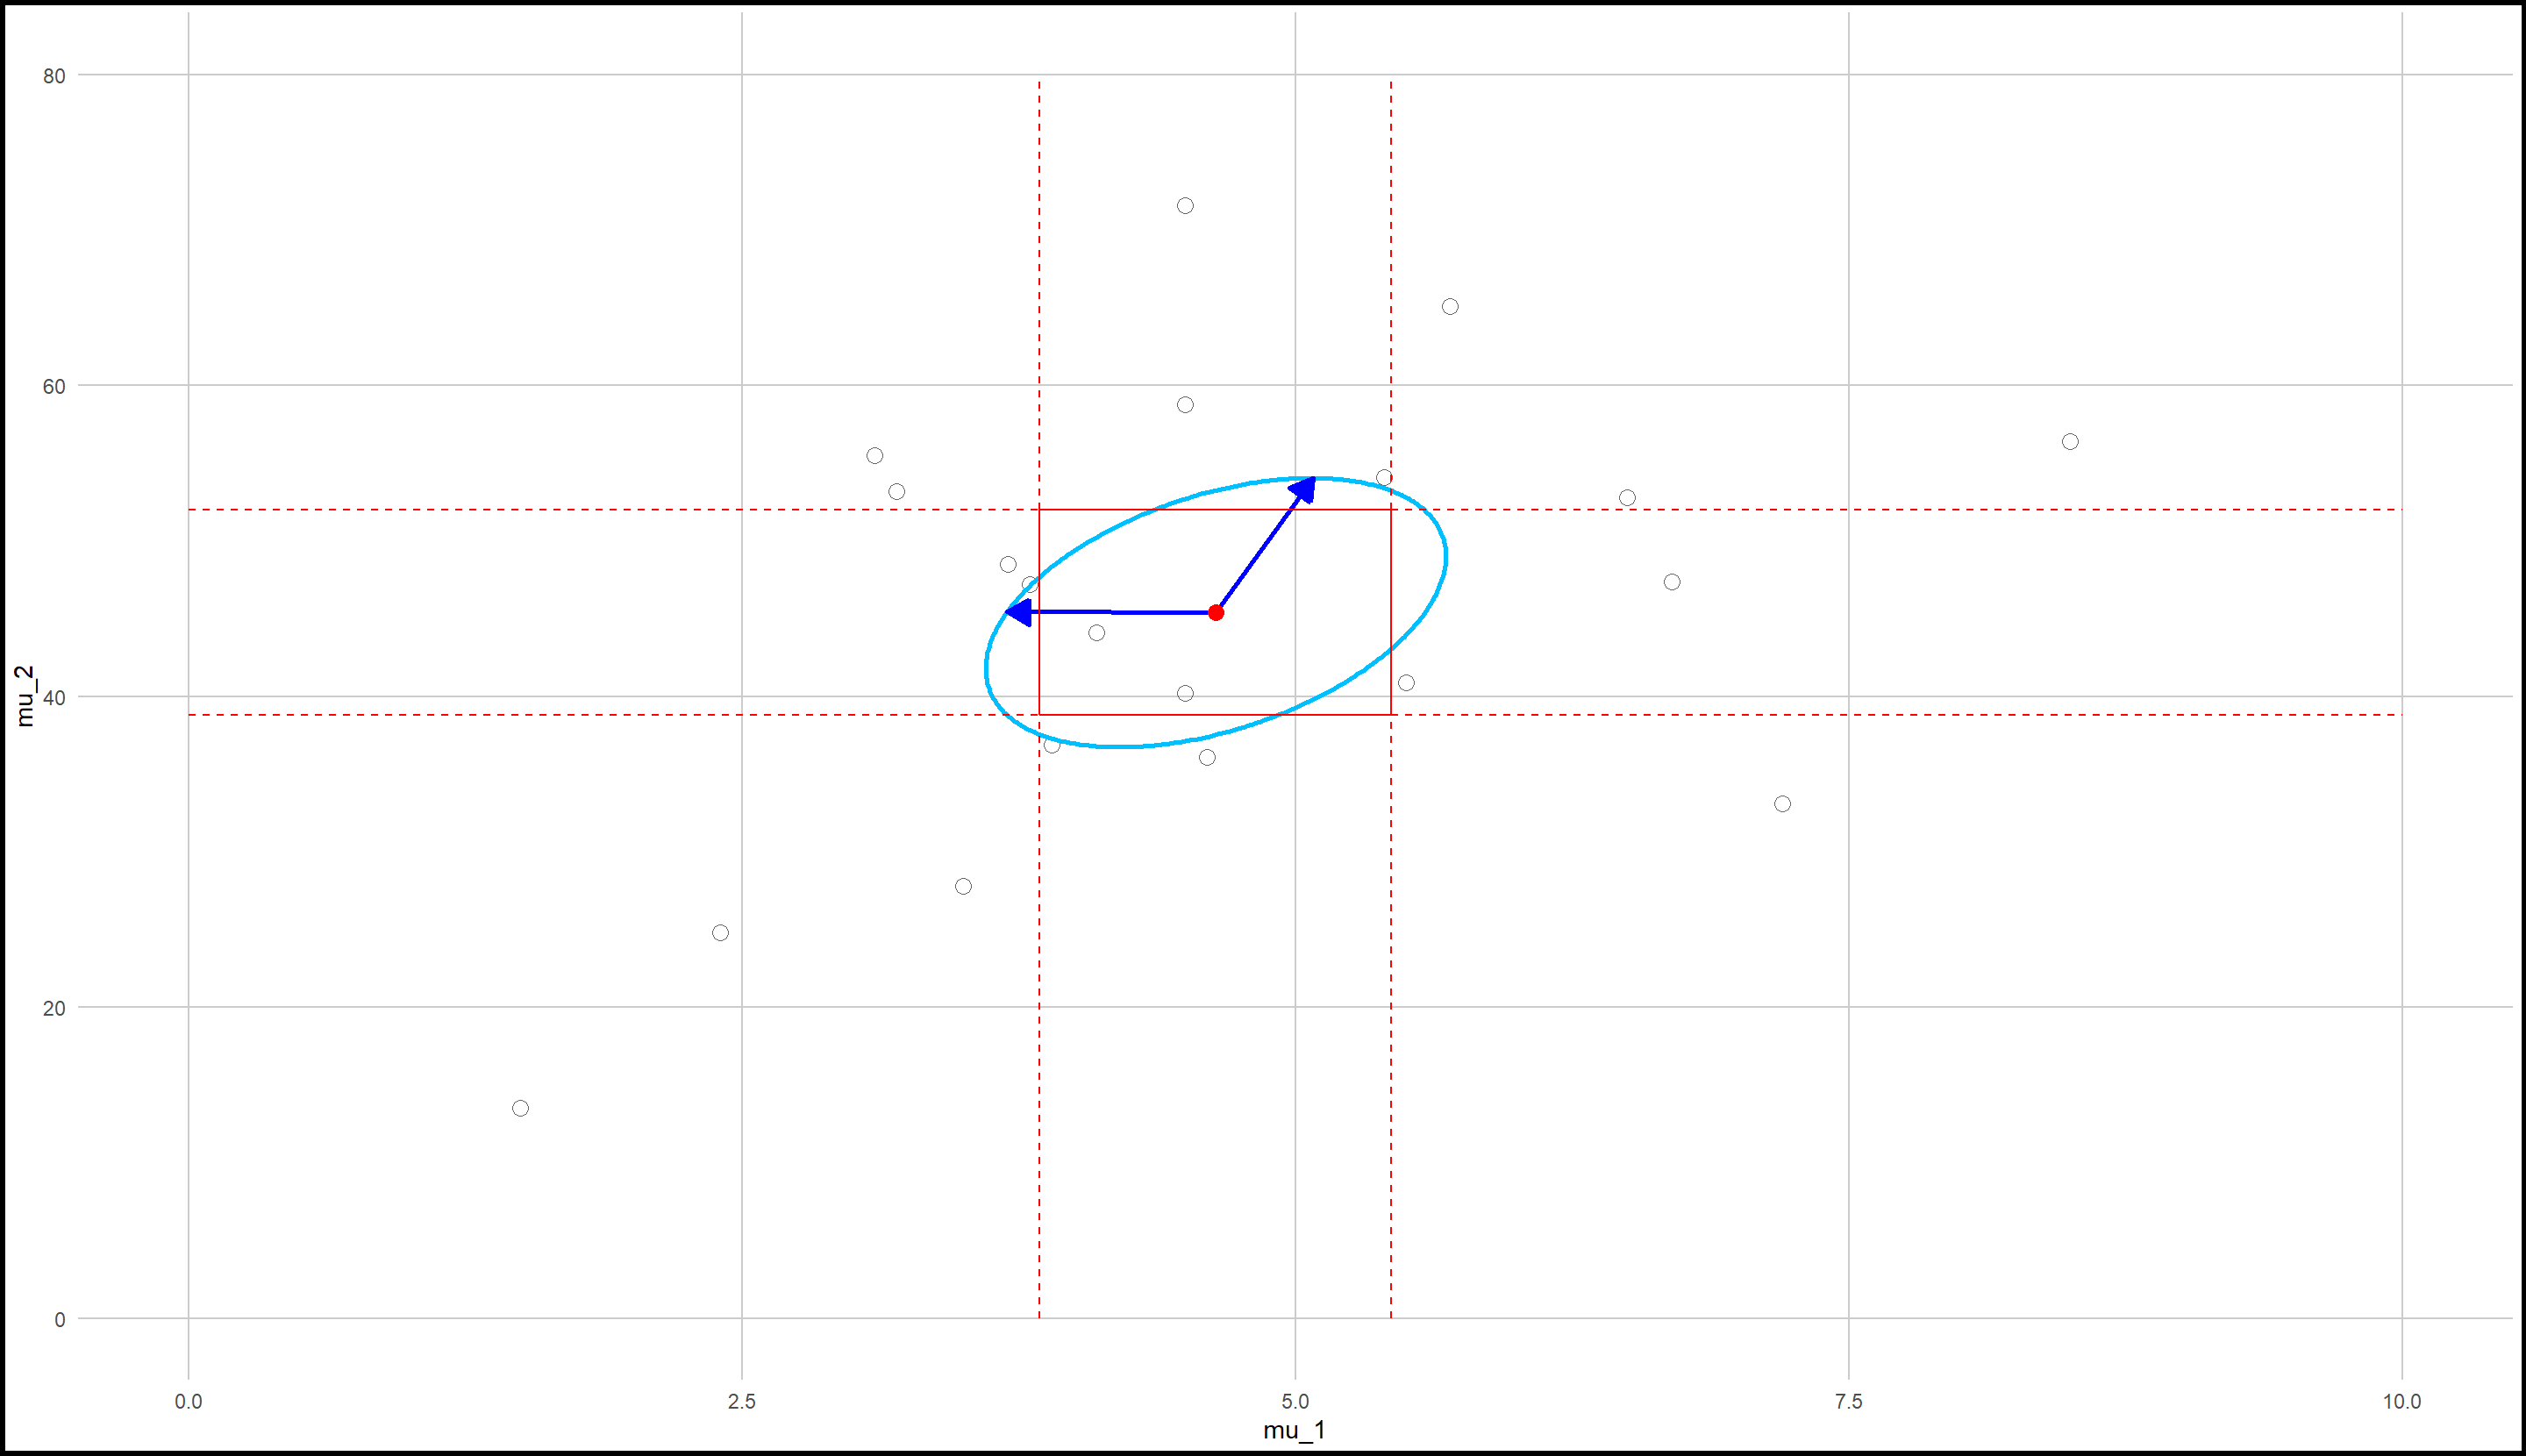

Recreate this plot in R.
rm(list = ls())
y <- read.table(paste('C:/Users/Ray Chen/Desktop/MVA/sweat.DAT'), header = FALSE)
y_partial <- y[,1:2]
n <- nrow(y_partial)
p <- ncol(y_partial)
cm <- colMeans(y_partial)
cM
S <- cov(y_partial)
S_inv <- solve(S)
S_inv
RHS_quantile <- p * (n-1) / (n * (n-p)) * qf(0.95,p,n-p)
RHS_quantile


S_eig <- eigen(S)
S_eig
phi <- acos(S_eig$vectors[1]) * 180 /pi
phi
semiaxes <- sqrt(S_eig$values * RHS_quantile)
semiaxes

t_quantile <- qt(0.975, n -1 )
L1 <- cM[1] - t_quantile * sqrt(S[1] / n)
R1 <- cM[1] + t_quantile * sqrt(S[1] / n)
L2 <- cM[2] - t_quantile * sqrt(S[4] / n)
R2 <- cM[2] + t_quantile * sqrt(S[4] / n)
L1
U1
L2
R2

# 载入所需的包
library(ggplot2)
library(ggforce)
df <- data.frame(y_partial)
p <- ggplot(df, aes(x = V1, y = V2)) +
  geom_point(shape = 1, color = "black", size = 3, alpha = 0.6) + 
  geom_ellipse(aes(x0 = cm[1], y0 = cm[2], a = semiaxes[1], b = semiaxes[2], angle = atan(S_eig$vectors[2,1] / S_eig$vectors[1,1])), 
               color = "deepskyblue", alpha = 0.3, linetype = "solid", size = 1) +
  geom_segment(aes(x = cm[1], y = cm[2], xend = cm[1] + semiaxes[1] * S_eig$vectors[,1][1], yend = cm[2] + semiaxes[1] * S_eig$vectors[,1][2]), 
               arrow = arrow(type = "closed", length = unit(0.15, "inches")), color = "blue", size = 1) + 
  geom_segment(aes(x = cm[1], y = cm[2], xend = cm[1] + semiaxes[2] * S_eig$vectors[,2][1], yend = cm[2] + semiaxes[2] * S_eig$vectors[,2][2]), 
               arrow = arrow(type = "closed", length = unit(0.15, "inches")), color = "blue", size = 1) +
  geom_point(aes(x = cm[1], y = cm[2]), color = "red", size = 3) +
  geom_segment(aes(x = L1, y = 0, xend = L1, yend = L2), col = "red", linetype = 2) +
  geom_segment(aes(x = L1, y = L2, xend = L1, yend = R2), col = "red") +
  geom_segment(aes(x = L1, y = R2, xend = L1, yend = 80), col = "red", linetype = 2) +
  geom_segment(aes(x = R1, y = 0, xend = R1, yend = L2), col = "red", linetype = 2) +
  geom_segment(aes(x = R1, y = L2, xend = R1, yend = R2), col = "red") +
  geom_segment(aes(x = R1, y = R2, xend = R1, yend = 80), col = "red", linetype = 2) +
  geom_segment(aes(x = 0, y = L2, xend = L1, yend = L2), col = "red", linetype = 2) +
  geom_segment(aes(x = L1, y = L2, xend = R1, yend = L2), col = "red") +
  geom_segment(aes(x = R1, y = L2, xend = 10, yend = L2), col = "red", linetype = 2) +
  geom_segment(aes(x = 0, y = R2, xend = L1, yend = R2), col = "red", linetype = 2) +
  geom_segment(aes(x = L1, y = R2, xend = R1, yend = R2), col = "red") +
  geom_segment(aes(x = R1, y = R2, xend = 10, yend = R2), col = "red", linetype = 2) +
  theme_minimal() + 
  theme_minimal() + 
  labs(x = "mu_1", y = "mu_2") + 
  theme(plot.title = element_text(hjust = 0.5), 
        plot.background = element_rect(fill = "white", colour = "black", size = 2),
        panel.grid.major = element_line(color = "gray80"), 
        panel.grid.minor = element_blank()) 
print(p)
